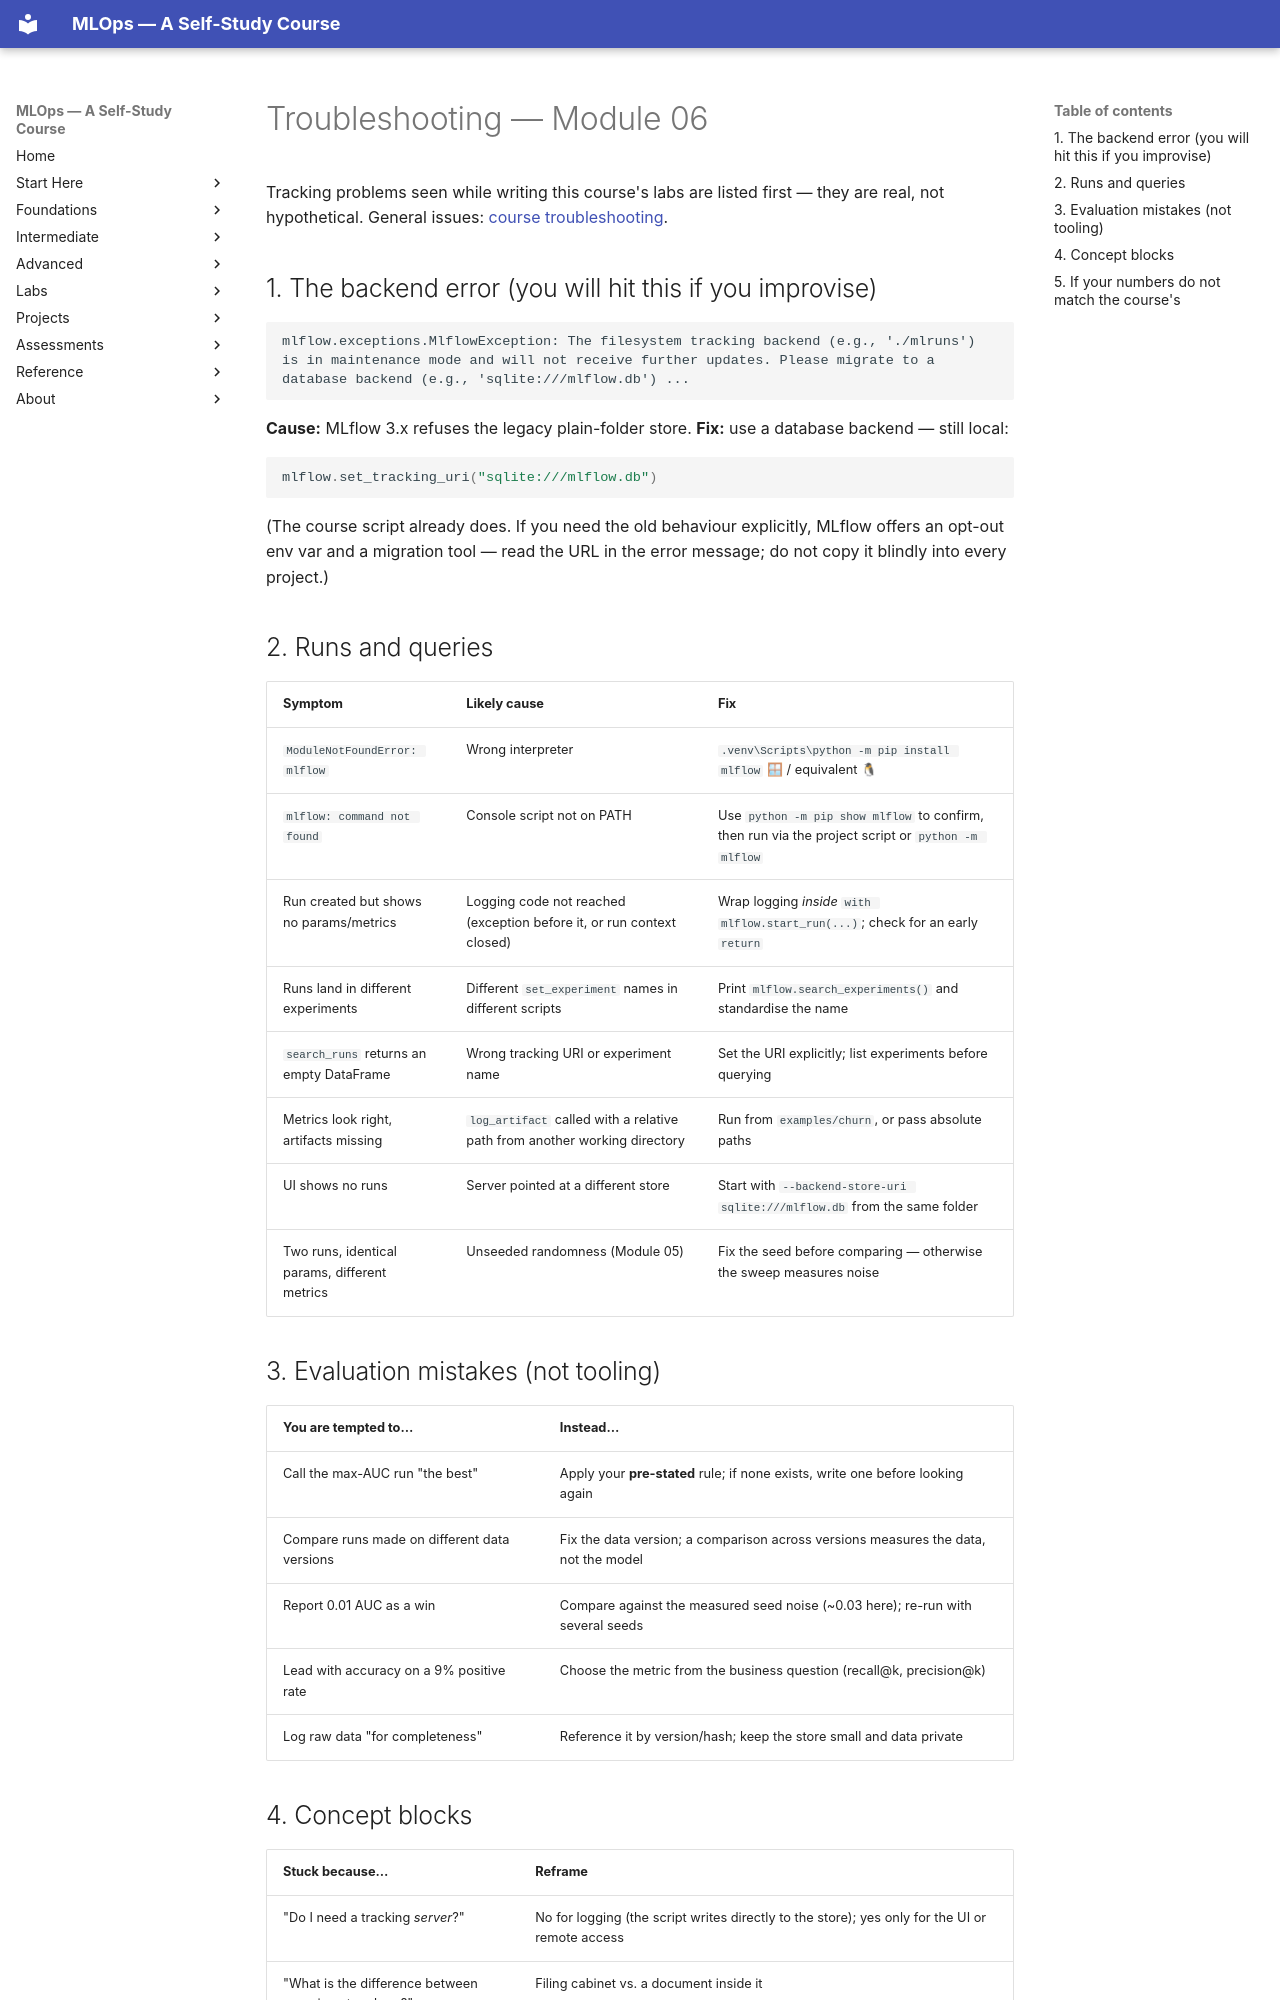

repository: nadeem-majeedch/MLOps2026 · page: modules/06-experiment-tracking-mlflow/troubleshooting/index.html · generator: mkdocs

# Troubleshooting — Module 06

Tracking problems seen while writing this course's labs are listed first — they
are real, not hypothetical. General issues:
[course troubleshooting](../../troubleshooting/index.md).

## 1. The backend error (you will hit this if you improvise)

```text
mlflow.exceptions.MlflowException: The filesystem tracking backend (e.g., './mlruns')
is in maintenance mode and will not receive further updates. Please migrate to a
database backend (e.g., 'sqlite:///mlflow.db') ...
```

**Cause:** MLflow 3.x refuses the legacy plain-folder store.
**Fix:** use a database backend — still local:

```python
mlflow.set_tracking_uri("sqlite:///mlflow.db")
```

(The course script already does. If you need the old behaviour explicitly, MLflow
offers an opt-out env var and a migration tool — read the URL in the error
message; do not copy it blindly into every project.)

## 2. Runs and queries

| Symptom | Likely cause | Fix |
|---|---|---|
| `ModuleNotFoundError: mlflow` | Wrong interpreter | `.venv\Scripts\python -m pip install mlflow` 🪟 / equivalent 🐧 |
| `mlflow: command not found` | Console script not on PATH | Use `python -m pip show mlflow` to confirm, then run via the project script or `python -m mlflow` |
| Run created but shows no params/metrics | Logging code not reached (exception before it, or run context closed) | Wrap logging *inside* `with mlflow.start_run(...)`; check for an early `return` |
| Runs land in different experiments | Different `set_experiment` names in different scripts | Print `mlflow.search_experiments()` and standardise the name |
| `search_runs` returns an empty DataFrame | Wrong tracking URI or experiment name | Set the URI explicitly; list experiments before querying |
| Metrics look right, artifacts missing | `log_artifact` called with a relative path from another working directory | Run from `examples/churn`, or pass absolute paths |
| UI shows no runs | Server pointed at a different store | Start with `--backend-store-uri sqlite:///mlflow.db` from the same folder |
| Two runs, identical params, different metrics | Unseeded randomness (Module 05) | Fix the seed before comparing — otherwise the sweep measures noise |

## 3. Evaluation mistakes (not tooling)

| You are tempted to… | Instead… |
|---|---|
| Call the max-AUC run "the best" | Apply your **pre-stated** rule; if none exists, write one before looking again |
| Compare runs made on different data versions | Fix the data version; a comparison across versions measures the data, not the model |
| Report 0.01 AUC as a win | Compare against the measured seed noise (~0.03 here); re-run with several seeds |
| Lead with accuracy on a 9% positive rate | Choose the metric from the business question (recall@k, precision@k) |
| Log raw data "for completeness" | Reference it by version/hash; keep the store small and data private |
